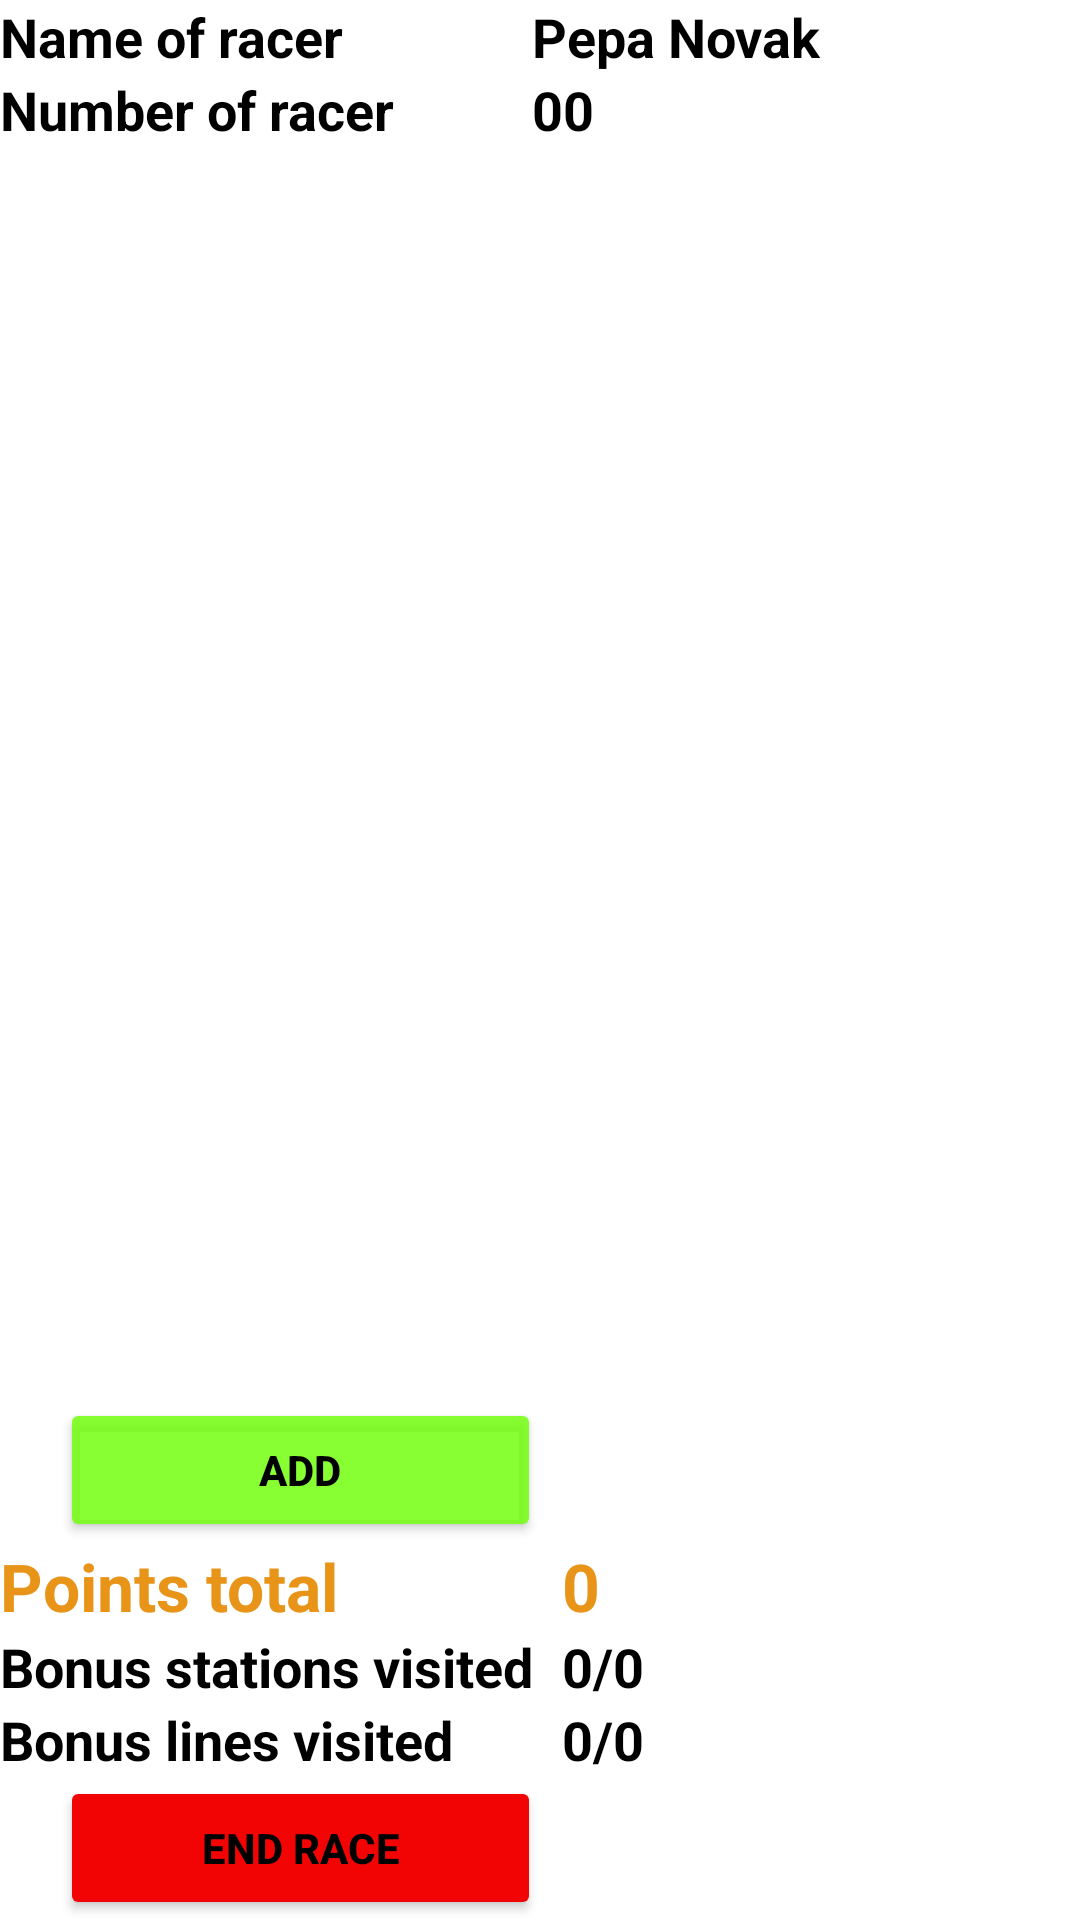

Android layout source for this screen:
<!-- AndroidManifest.xml: application theme Theme.PrazskaLitackaMobile -->
<!-- res/layout/activity_main.xml -->
<?xml version="1.0" encoding="utf-8"?>
<androidx.constraintlayout.widget.ConstraintLayout xmlns:android="http://schemas.android.com/apk/res/android"
    xmlns:app="http://schemas.android.com/apk/res-auto"
    xmlns:tools="http://schemas.android.com/tools"
    android:layout_width="match_parent"
    android:layout_height="match_parent"
    tools:context=".MainActivity"
    android:background="@color/white"
    android:orientation="vertical">

    <TableLayout
        android:id="@+id/user_summary"
        android:layout_width="match_parent"
        android:layout_height="wrap_content"
        app:layout_constraintEnd_toEndOf="parent"
        app:layout_constraintTop_toTopOf="parent"
        android:stretchColumns="*">

        <TableRow
            android:layout_width="match_parent"
            android:layout_height="match_parent">

            <TextView
                android:id="@+id/racer_name_label"
                android:layout_width="172dp"
                android:layout_height="wrap_content"
                android:text="@string/racer_name_label"
                style="@style/race_view_text" />

            <TextView
                android:id="@+id/racer_name_value"
                android:layout_width="177dp"
                android:layout_height="wrap_content"
                android:text="@string/racer_name_value"
                style="@style/race_view_text" />
        </TableRow>

        <TableRow
            android:layout_width="match_parent"
            android:layout_height="match_parent">

            <TextView
                android:id="@+id/racer_id_label"
                android:layout_width="wrap_content"
                android:layout_height="wrap_content"
                android:text="@string/racer_id_label"
                style="@style/race_view_text" />

            <TextView
                android:id="@+id/racer_id_value"
                android:layout_width="wrap_content"
                android:layout_height="wrap_content"
                android:text="@string/racer_id_value"
                style="@style/race_view_text" />

        </TableRow>

    </TableLayout>

    
    <androidx.recyclerview.widget.RecyclerView
        android:id="@+id/race_row_list"
        android:layout_width="match_parent"
        android:layout_height="0dp"
        app:layout_constrainedHeight="true"
        app:layout_constraintVertical_bias="0.0"
        app:layout_constraintTop_toBottomOf="@id/user_summary"
        app:layout_constraintBottom_toTopOf="@id/points_summary"
        tools:listitem="@layout/activity_race_list_item"/>
    <TableLayout
        android:id="@+id/points_summary"
        android:layout_width="match_parent"
        android:layout_height="wrap_content"
        app:layout_constraintBottom_toBottomOf="parent"
        app:layout_constraintStart_toStartOf="parent"
        app:layout_constraintTop_toBottomOf="@id/race_row_list"
        android:stretchColumns="*">

        <TableRow
            android:layout_width="match_parent"
            android:layout_height="match_parent">
            <Button
                android:id="@+id/add_row_button"
                android:layout_width="wrap_content"
                android:layout_height="wrap_content"
                android:layout_marginLeft="20dp"
                android:backgroundTint="@color/button_positive_green"
                android:text="@string/btn_add_row"
                android:textColor="#000000"
                android:textStyle="bold" />
        </TableRow>

        <TableRow
            android:layout_width="match_parent"
            android:layout_height="match_parent">

            <TextView
                android:id="@+id/points_total_label"
                android:layout_width="172dp"
                android:layout_height="wrap_content"
                android:text="@string/points_total_label"
                android:textSize="22sp"
                android:textColor="@color/total_points_orange"
                android:textStyle="bold" />

            <TextView
                android:id="@+id/points_total_value"
                android:layout_width="177dp"
                android:layout_height="wrap_content"
                android:paddingLeft="7dp"
                android:text="@string/zero_digit"
                android:textSize="22sp"
                android:textColor="@color/total_points_orange"
                android:textStyle="bold" />
        </TableRow>

        <TableRow
            android:layout_width="match_parent"
            android:layout_height="match_parent">

            <TextView
                android:id="@+id/bonus_stations_number_label"
                android:layout_width="wrap_content"
                android:layout_height="wrap_content"
                android:text="@string/bonus_stations_number_label"
                style="@style/race_view_text" />

            <TextView
                android:id="@+id/bonus_stations_number_value"
                android:layout_width="wrap_content"
                android:layout_height="wrap_content"
                android:text="@string/bonus_stations_number_value"
                android:paddingLeft="7dp"
                style="@style/race_view_text" />

        </TableRow>

        <TableRow
            android:layout_width="match_parent"
            android:layout_height="match_parent">

            <TextView
                android:id="@+id/bonus_lines_number_label"
                android:layout_width="wrap_content"
                android:layout_height="wrap_content"
                android:text="@string/bonus_lines_number_label"
                style="@style/race_view_text" />

            <TextView
                android:id="@+id/bonus_lines_number_value"
                android:layout_width="wrap_content"
                android:layout_height="wrap_content"
                android:text="@string/bonus_lines_number_value"
                android:paddingLeft="7dp"
                style="@style/race_view_text" />

        </TableRow>
        <TableRow
            android:layout_width="match_parent"
            android:layout_height="match_parent">
            <Button
                android:id="@+id/end_race_button"
                android:layout_width="wrap_content"
                android:layout_height="wrap_content"
                android:layout_marginLeft="20dp"
                android:backgroundTint="@color/color_bar_primary_red"
                android:text="@string/btn_end_race"
                android:textColor="#000000"
                android:textStyle="bold" />
        </TableRow>
    </TableLayout>



</androidx.constraintlayout.widget.ConstraintLayout>
<!-- res/layout/activity_race_list_item.xml (included above) -->
<?xml version="1.0" encoding="utf-8"?>
<RelativeLayout xmlns:android="http://schemas.android.com/apk/res/android"
    xmlns:app="http://schemas.android.com/apk/res-auto"
    xmlns:tools="http://schemas.android.com/tools"
    android:layout_width="match_parent"
    android:layout_height="wrap_content"
    tools:context=".race.activities.RaceListItemActivity">


    <androidx.cardview.widget.CardView
        android:layout_width="match_parent"
        android:layout_height="wrap_content"
        android:id="@+id/row_card_view">

    <RelativeLayout
        android:layout_width="match_parent"
        android:layout_height="wrap_content">

        <TextView
            android:id="@+id/from_label"
            android:layout_width="30dp"
            android:layout_height="30dp"
            android:layout_alignParentLeft="true"
            android:gravity="center"
            android:text="@string/from_label"
            style="@style/row_list_item_text"/>

        <TextView
            android:id="@+id/from_value"
            android:layout_width="180dp"
            android:layout_height="30dp"
            android:layout_toRightOf="@+id/from_label"
            android:gravity="center_vertical"
            android:text="Krizikova"
            style="@style/row_list_item_text" />

        <TextView
            android:id="@+id/to_label"
            android:layout_width="30dp"
            android:layout_height="30dp"
            android:layout_below="@+id/from_label"
            android:gravity="center"
            android:text="@string/to_label"
            style="@style/row_list_item_text" />

        <TextView
            android:id="@+id/to_value"
            android:layout_width="180dp"
            android:layout_height="30dp"
            android:layout_below="@+id/from_value"
            android:layout_toRightOf="@+id/from_label"
            android:gravity="center_vertical"
            android:text="Urxova"
            style="@style/row_list_item_text" />

        <TextView
            android:id="@+id/from_points"
            android:layout_width="30dp"
            android:layout_height="30dp"
            android:layout_toRightOf="@+id/from_value"
            android:gravity="center"
            android:text="15"
            style="@style/row_list_item_text"/>

        <TextView
            android:id="@+id/to_points"
            android:layout_width="30dp"
            android:layout_height="30dp"
            android:layout_below="@+id/from_points"
            android:layout_toRightOf="@+id/from_value"
            android:gravity="center"
            android:text="15"
            style="@style/row_list_item_text"/>

        <ImageView
            android:id="@+id/transport_type_icon"
            android:layout_width="60dp"
            android:layout_height="60dp"
            android:layout_toRightOf="@+id/from_points"
            android:gravity="center"
            android:src="@drawable/bus_icon" />

        <TextView
            android:id="@+id/transport_number"
            android:layout_width="wrap_content"
            android:layout_height="60dp"
            android:layout_toRightOf="@+id/transport_type_icon"
            android:gravity="center_vertical"
            android:text="15"
            android:textSize="24sp" />

        <TextView
            android:id="@+id/transport_points"
            android:layout_width="wrap_content"
            android:layout_height="60dp"
            android:layout_toRightOf="@+id/transport_number"
            android:gravity="center_vertical"
            android:text="15"
            android:textColor="@color/black"
            android:textSize="24sp" />

        <TextView
            android:id="@+id/points_value"
            android:layout_width="wrap_content"
            android:layout_height="60dp"
            android:layout_toRightOf="@+id/transport_points"
            android:gravity="center"
            android:text="15"
            android:textAlignment="center"
            android:textColor="@color/total_points_orange"
            android:textSize="48sp" />
    </RelativeLayout>
    </androidx.cardview.widget.CardView>
</RelativeLayout>
<!-- resources referenced by this layout -->
<resources>
  <color name="black">#FF000000</color>
  <color name="button_positive_green">#D36FFF08</color>
  <color name="color_bar_primary_red">#F30404</color>
  <color name="total_points_orange">#E89419</color>
  <color name="white">#FFFFFFFF</color>
  <!-- drawable bus_icon: jpg bitmap (drawable, 26247 bytes) -->
  <string name="bonus_lines_number_label">Bonus lines visited</string>
  <string name="bonus_lines_number_value">0/0</string>
  <string name="bonus_stations_number_label">Bonus stations visited</string>
  <string name="bonus_stations_number_value">0/0</string>
  <string name="btn_add_row">Add</string>
  <string name="btn_end_race">End Race</string>
  <string name="from_label">Fr:</string>
  <string name="points_total_label">Points total</string>
  <string name="racer_id_label">Number of racer</string>
  <string name="racer_id_value">00</string>
  <string name="racer_name_label">Name of racer</string>
  <string name="racer_name_value">Pepa Novak</string>
  <string name="to_label">To:</string>
  <string name="zero_digit">0</string>
  <style name="race_view_text">
          <item name="android:textSize">18sp</item>
          <item name="android:textStyle">bold</item>
          <item name="android:textColor">@color/black</item>
      </style>
  <style name="row_list_item_text">
          <item name="android:textSize">16sp</item>
          <item name="android:textStyle">bold</item>
          <item name="android:textColor">@color/black</item>
      </style>
  <style name="Theme.PrazskaLitackaMobile" parent="Base.Theme.PrazskaLitackaMobile" />
  <style name="Base.Theme.PrazskaLitackaMobile" parent="Theme.MaterialComponents.DayNight.DarkActionBar">
          <item name="colorPrimary">@color/color_bar_primary_red</item>
          <item name="colorPrimaryVariant">@color/color_bar_primary_red</item>
          <item name="colorOnPrimary">@color/white</item>
          <item name="colorSecondary">@color/color_bar_secondary_red</item>
          <item name="colorSecondaryVariant">@color/color_bar_secondary_red</item>
          <item name="colorOnSecondary">@color/black</item>
      </style>
  <color name="color_bar_secondary_red">#FB6C6C</color>
</resources>
